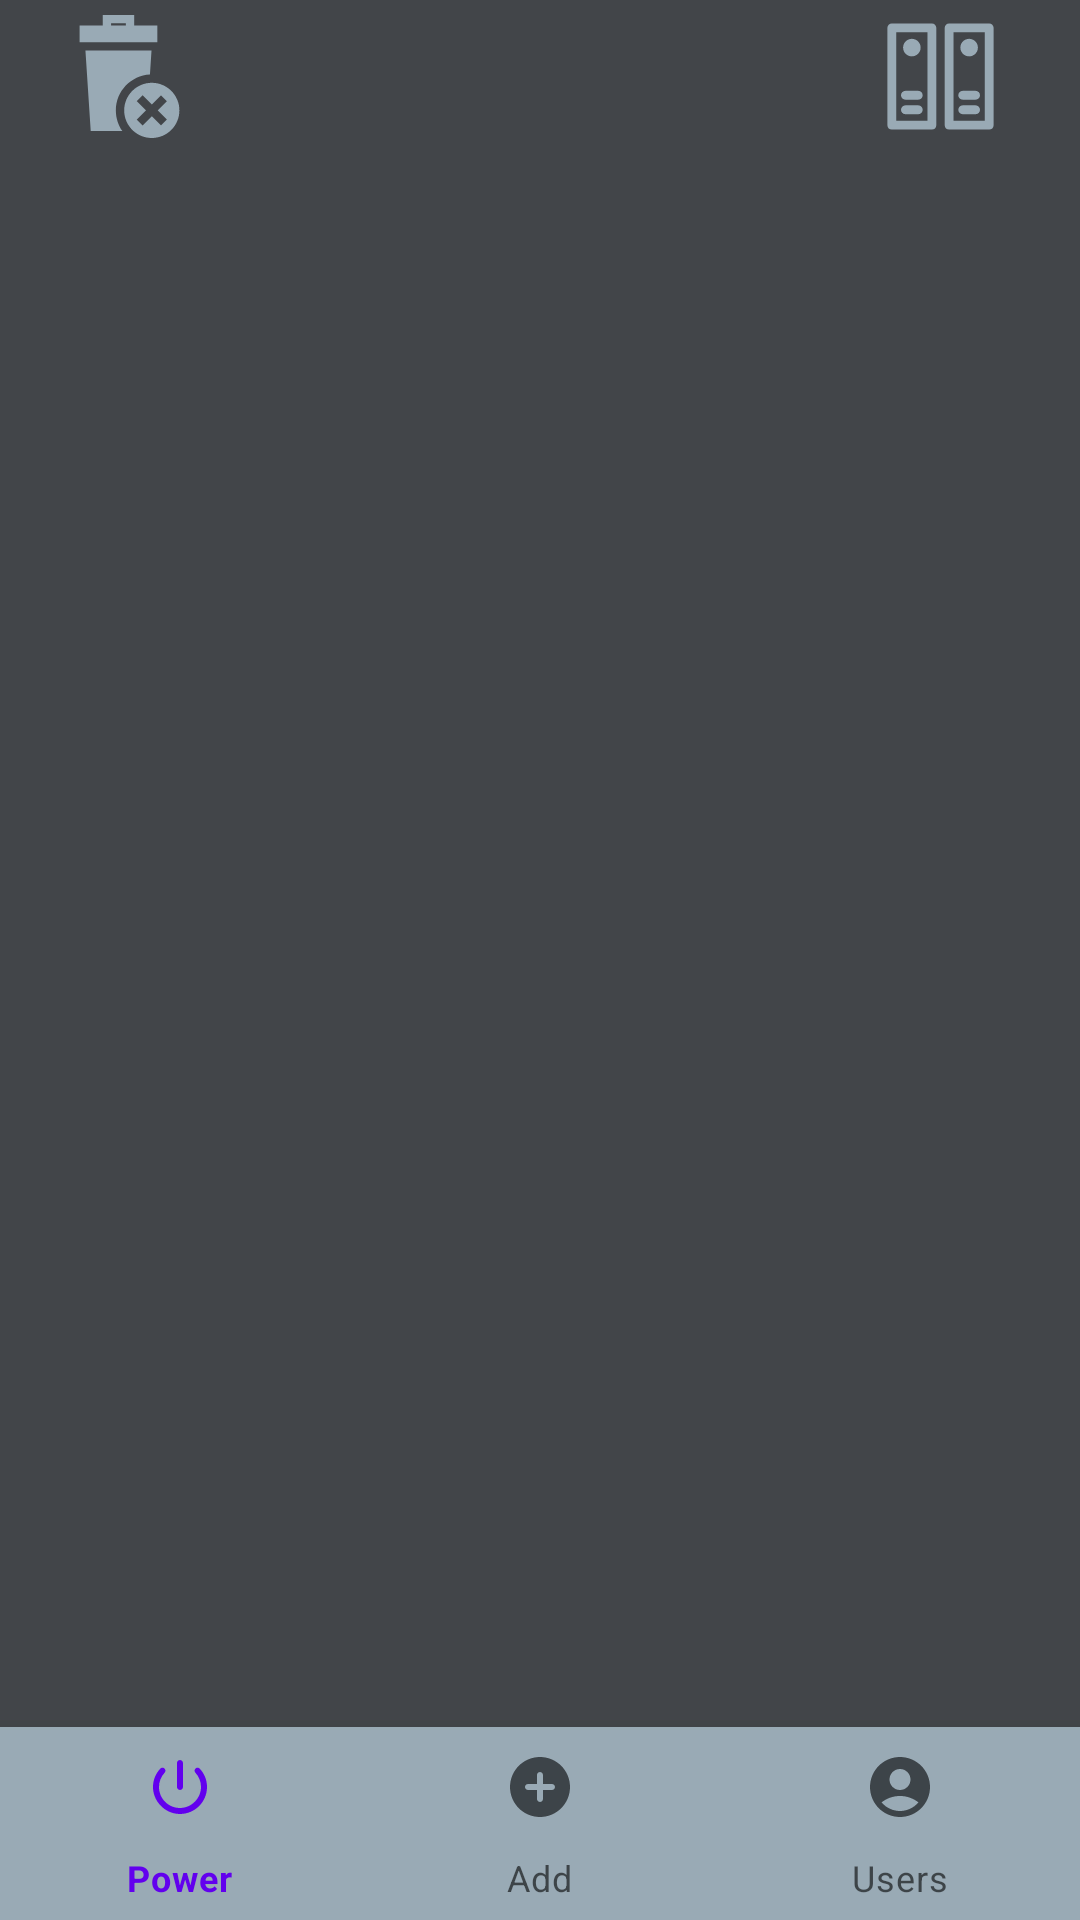

Here is an Android app screen rendered from its layout file. Give the layout XML and the strings, colors and styles it references.
<!-- AndroidManifest.xml: application theme Theme.DCAdmin -->
<!-- res/layout/activity_command.xml -->
<?xml version="1.0" encoding="utf-8"?>
<RelativeLayout xmlns:android="http://schemas.android.com/apk/res/android"
    xmlns:app="http://schemas.android.com/apk/res-auto"
    xmlns:tools="http://schemas.android.com/tools"
    android:id="@+id/content_to_do_manager"
    android:layout_width="match_parent"
    android:layout_height="match_parent"
    android:background="#424549"
    app:layout_behavior="@string/appbar_scrolling_view_behavior">

    <androidx.recyclerview.widget.RecyclerView
        android:id="@+id/commandRecyclerView"
        android:layout_width="match_parent"
        android:layout_height="664dp"
        android:layout_alignParentTop="true"
        android:layout_alignParentBottom="true"
        android:layout_marginTop="50dp"
        android:layout_marginBottom="66dp"
        app:layout_constraintBottom_toBottomOf="parent"
        app:layout_constraintEnd_toEndOf="parent"
        app:layout_constraintHorizontal_bias="1.0"
        app:layout_constraintStart_toStartOf="parent"
        app:layout_constraintTop_toTopOf="parent"
        app:layout_constraintVertical_bias="1.0" />

    <com.google.android.material.bottomnavigation.BottomNavigationView
        android:id="@+id/bottomNavigationView"
        android:layout_width="match_parent"
        android:layout_height="65dp"
        android:layout_alignParentStart="true"
        android:layout_alignParentBottom="true"
        android:layout_marginStart="0dp"
        android:layout_marginBottom="-1dp"
        android:background="#99AAB5"
        app:layout_constraintBottom_toBottomOf="parent"
        app:layout_constraintEnd_toEndOf="parent"
        app:layout_constraintHorizontal_bias="0.5"
        app:layout_constraintStart_toStartOf="parent"
        app:menu="@menu/bottom_navigation_menu" />

    <TextView
        android:id="@+id/title_command_list"
        android:layout_width="160dp"
        android:layout_height="wrap_content"
        android:layout_alignBottom="@+id/commandRecyclerView"
        android:layout_alignParentStart="true"
        android:layout_alignParentTop="true"
        android:layout_alignParentEnd="true"
        android:layout_marginStart="126dp"
        android:layout_marginTop="14dp"
        android:layout_marginEnd="125dp"
        android:layout_marginBottom="634dp"
        android:text="Lista de comandos"
        android:textAlignment="center"
        android:textColor="#7289da"
        android:textSize="20dp" />

    <ImageView
        android:id="@+id/deleteAllCommands"
        android:layout_width="44dp"
        android:layout_height="41dp"
        android:layout_alignParentStart="true"
        android:layout_alignParentTop="true"
        android:layout_marginStart="21dp"
        android:layout_marginTop="5dp"
        app:srcCompat="@drawable/delete_all" />

    <ImageView
        android:id="@+id/command_record_list"
        android:layout_width="37dp"
        android:layout_height="45dp"
        android:layout_alignParentTop="true"
        android:layout_alignParentEnd="true"
        android:layout_marginTop="3dp"
        android:layout_marginEnd="28dp"
        app:srcCompat="@drawable/archives" />

</RelativeLayout>
<!-- resources referenced by this layout -->
<resources>
  <!-- drawable archives (drawable-v24) -->
  <vector xmlns:android="http://schemas.android.com/apk/res/android"
      android:width="512dp"
      android:height="512dp"
      android:viewportWidth="512"
      android:viewportHeight="512">
    <path
        android:fillColor="#99AAB5"
        android:pathData="M216.3,11H31.4C20.1,11 11,20.1 11,31.4v449.2c0,11.3 9.1,20.4 20.4,20.4h184.9c11.3,0 20.4,-9.1 20.4,-20.4V31.4C236.7,20.1 227.6,11 216.3,11zM195.9,460.2h-144V51.8h144V460.2z"/>
    <path
        android:fillColor="#99AAB5"
        android:pathData="m480.6,11h-184.9c-11.3,0 -20.4,9.1 -20.4,20.4v449.2c0,11.3 9.1,20.4 20.4,20.4h184.9c11.3,0 20.4,-9.1 20.4,-20.4v-449.2c0,-11.3 -9.1,-20.4 -20.4,-20.4zM460.2,460.2h-144.1v-408.4h144.1v408.4z"/>
    <path
        android:fillColor="#99AAB5"
        android:pathData="m123.9,163.2c22.3,0 40.5,-18.2 40.5,-40.5 0,-22.3 -18.2,-40.5 -40.5,-40.5 -22.3,0 -40.5,18.2 -40.5,40.5 -0.1,22.3 18.1,40.5 40.5,40.5z"/>
    <path
        android:fillColor="#99AAB5"
        android:pathData="m388.1,163.2c22.3,0 40.5,-18.2 40.5,-40.5 0,-22.3 -18.2,-40.5 -40.5,-40.5 -22.3,0 -40.5,18.2 -40.5,40.5 0,22.3 18.2,40.5 40.5,40.5z"/>
    <path
        android:fillColor="#99AAB5"
        android:pathData="m94.2,429.9h59.3c11.3,0 20.4,-9.1 20.4,-20.4 0,-11.3 -9.1,-20.4 -20.4,-20.4h-59.3c-11.3,0 -20.4,9.1 -20.4,20.4 -0,11.2 9.1,20.4 20.4,20.4z"/>
    <path
        android:fillColor="#99AAB5"
        android:pathData="m94.2,362.9h59.3c11.3,0 20.4,-9.1 20.4,-20.4s-9.1,-20.4 -20.4,-20.4h-59.3c-11.3,0 -20.4,9.1 -20.4,20.4s9.1,20.4 20.4,20.4z"/>
    <path
        android:fillColor="#99AAB5"
        android:pathData="m358.5,429.9h59.3c11.3,0 20.4,-9.1 20.4,-20.4 0,-11.3 -9.1,-20.4 -20.4,-20.4h-59.3c-11.3,0 -20.4,9.1 -20.4,20.4 0,11.2 9.1,20.4 20.4,20.4z"/>
    <path
        android:fillColor="#99AAB5"
        android:pathData="m358.5,362.9h59.3c11.3,0 20.4,-9.1 20.4,-20.4s-9.1,-20.4 -20.4,-20.4h-59.3c-11.3,0 -20.4,9.1 -20.4,20.4s9.1,20.4 20.4,20.4z"/>
  </vector>
  <!-- drawable delete_all (drawable-v24) -->
  <vector xmlns:android="http://schemas.android.com/apk/res/android"
      android:width="443dp"
      android:height="443dp"
      android:viewportWidth="443"
      android:viewportHeight="443">
    <path
        android:fillColor="#99AAB5"
        android:pathData="M321.79,38h-83.38V0H125.17v38H41.78v60h280V38zM155.17,30h53.23v8h-53.23V30z"/>
    <path
        android:fillColor="#99AAB5"
        android:pathData="M295.14,214.31l5.66,-86.31H62.77l19.02,290h114.17c-14.86,-21.07 -23.6,-46.75 -23.6,-74.43C172.35,274.43 226.85,217.78 295.14,214.31z"/>
    <path
        android:fillColor="#99AAB5"
        android:pathData="M301.79,244.14c-54.83,0 -99.43,44.6 -99.43,99.43S246.96,443 301.79,443s99.43,-44.6 99.43,-99.43S356.61,244.14 301.79,244.14zM355.96,376.53l-21.21,21.21l-32.96,-32.96l-32.96,32.96l-21.21,-21.21l32.96,-32.96l-32.96,-32.96l21.21,-21.21l32.96,32.96l32.96,-32.96l21.21,21.21l-32.96,32.96L355.96,376.53z"/>
  </vector>
  <style name="Theme.DCAdmin" parent="Theme.MaterialComponents.DayNight.DarkActionBar">
          
          <item name="colorPrimary">@color/purple_500</item>
          <item name="colorPrimaryVariant">@color/purple_700</item>
          <item name="colorOnPrimary">@color/white</item>
          
          <item name="colorSecondary">@color/teal_200</item>
          <item name="colorSecondaryVariant">@color/teal_700</item>
          <item name="colorOnSecondary">@color/black</item>
          
          <item name="android:statusBarColor">?attr/colorPrimaryVariant</item>
          
      </style>
  <!-- not gathered from this repository: default colours our renderer supplied (Android Studio template values) -->
  <color name="purple_500">#FF6200EE</color>
  <color name="purple_700">#FF3700B3</color>
  <color name="teal_200">#FF03DAC5</color>
  <color name="teal_700">#FF018786</color>
  <color name="black">#FF000000</color>
  <color name="white">#FFFFFFFF</color>
</resources>
